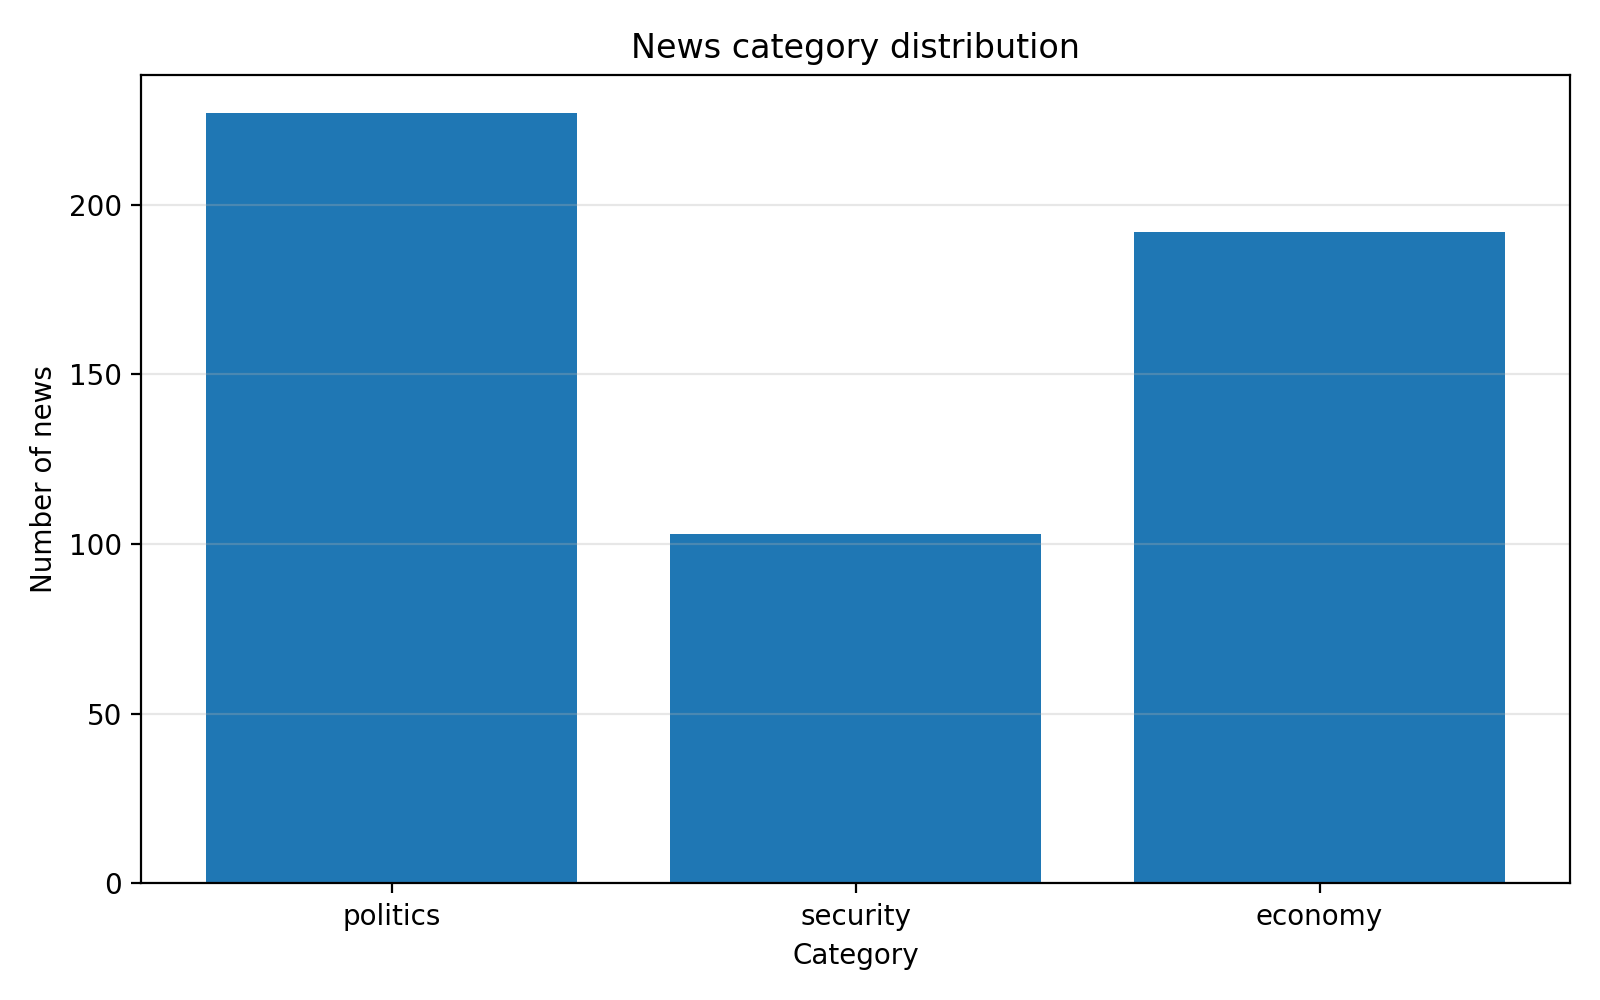

The file beside this chart, header and first rows:
category, count, share
politics, 227, 0.4349
security, 103, 0.1973
economy, 192, 0.3678
